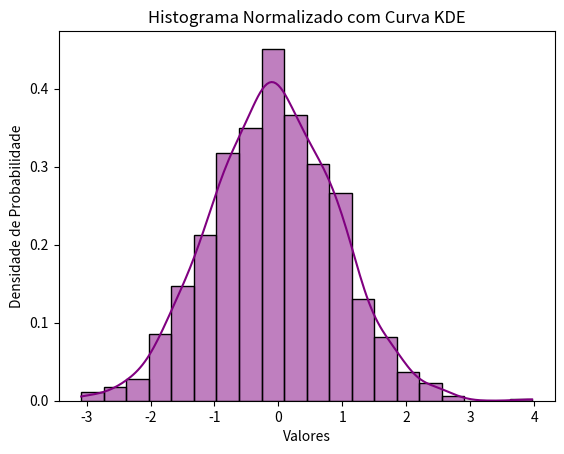

The script that saved this image:
import seaborn as sns
import matplotlib.pyplot as plt
import  numpy as np

dados = np.random.randn(1000)
# Criando um histograma normalizado com uma curva de densidade
sns.histplot(dados, bins=20, kde=True, color='purple', stat="density")

plt.xlabel("Valores")
plt.ylabel("Densidade de Probabilidade")
plt.title("Histograma Normalizado com Curva KDE")
plt.show()
